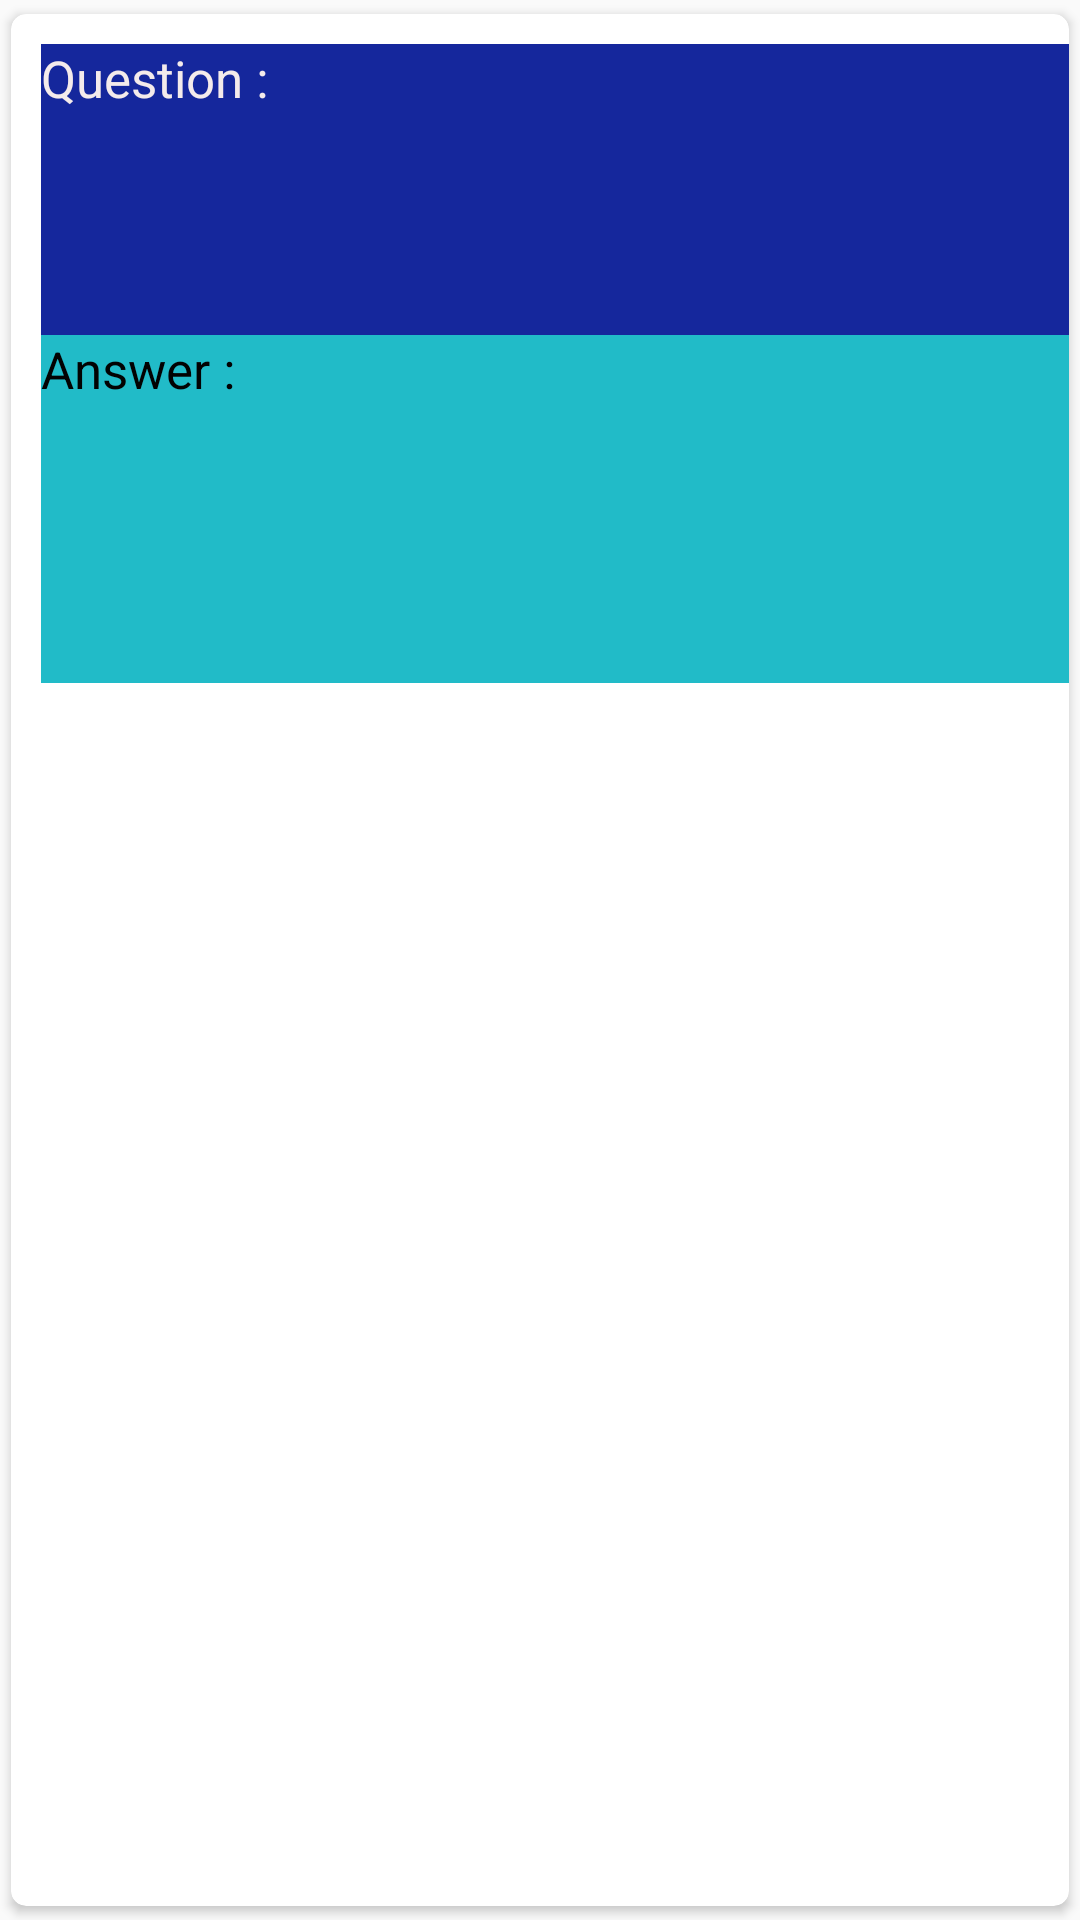

Produce the Android XML layout that renders to this screen, including the resource entries it uses.
<!-- AndroidManifest.xml: application theme AppTheme -->
<!-- res/layout/singlerow.xml -->
<?xml version="1.0" encoding="utf-8"?>
<androidx.cardview.widget.CardView xmlns:android="http://schemas.android.com/apk/res/android"
    xmlns:app="http://schemas.android.com/apk/res-auto"
    android:layout_width="match_parent"
    android:layout_height="wrap_content"
    android:background="#15279C"
    android:elevation="5dp"
    app:cardCornerRadius="5dp"
    app:cardUseCompatPadding="true">


    <RelativeLayout

        android:id="@+id/parent_layout"
        android:layout_width="401dp"
        android:layout_height="234dp"
        android:background="#0098312A"
        android:padding="10dp"
        app:layout_constraintBottom_toBottomOf="parent"
        app:layout_constraintEnd_toEndOf="parent"
        app:layout_constraintHorizontal_bias="1.0"
        app:layout_constraintStart_toStartOf="parent"
        app:layout_constraintTop_toTopOf="parent"
        app:layout_constraintVertical_bias="0.019">


        <TextView
            android:id="@+id/questiontext"
            android:layout_width="385dp"
            android:layout_height="73dp"
            android:layout_alignParentStart="true"
            android:layout_alignParentLeft="true"
            android:layout_alignParentTop="true"
            android:layout_marginStart="0dp"
            android:layout_marginLeft="0dp"
            android:layout_marginTop="27dp"
            android:background="#15279C"
            android:textColor="#FFFFFF"
            android:textSize="17sp" />

        <TextView
            android:id="@+id/answertext"
            android:layout_width="391dp"
            android:layout_height="78dp"
            android:layout_below="@+id/questiontext"
            android:layout_alignParentStart="true"
            android:layout_alignParentLeft="true"
            android:layout_marginStart="0dp"
            android:layout_marginLeft="0dp"
            android:layout_marginTop="35dp"
            android:background="#21BBC8"
            android:textColor="#090000"
            android:textSize="17sp" />

        <TextView
            android:id="@+id/textView2"
            android:layout_width="381dp"
            android:layout_height="33dp"
            android:background="#15279C"
            android:text="Question :"
            android:textColor="#F4EBEB"
            android:textSize="17sp" />

        <TextView
            android:id="@+id/textView3"
            android:layout_width="391dp"
            android:layout_height="40dp"
            android:layout_alignParentStart="true"
            android:layout_alignParentLeft="true"
            android:layout_alignParentBottom="true"
            android:layout_marginStart="0dp"
            android:layout_marginLeft="0dp"
            android:layout_marginBottom="77dp"
            android:autoText="true"
            android:background="#21BBC8"
            android:text="Answer :"
            android:textColor="#020202"
            android:textSize="17sp" />
    </RelativeLayout>

</androidx.cardview.widget.CardView>
<!-- resources referenced by this layout -->
<resources>
  <style name="AppTheme" parent="Theme.AppCompat.Light.DarkActionBar">
  
          <item name="colorPrimary">@color/colorPrimary</item>
          <item name="colorPrimaryDark">@color/colorPrimaryDark</item>
          <item name="colorAccent">@color/colorAccent</item>
      </style>
  <color name="colorPrimary">#1057CD</color>
  <color name="colorPrimaryDark">#0c00a7</color>
  <color name="colorAccent">#ffff</color>
</resources>
